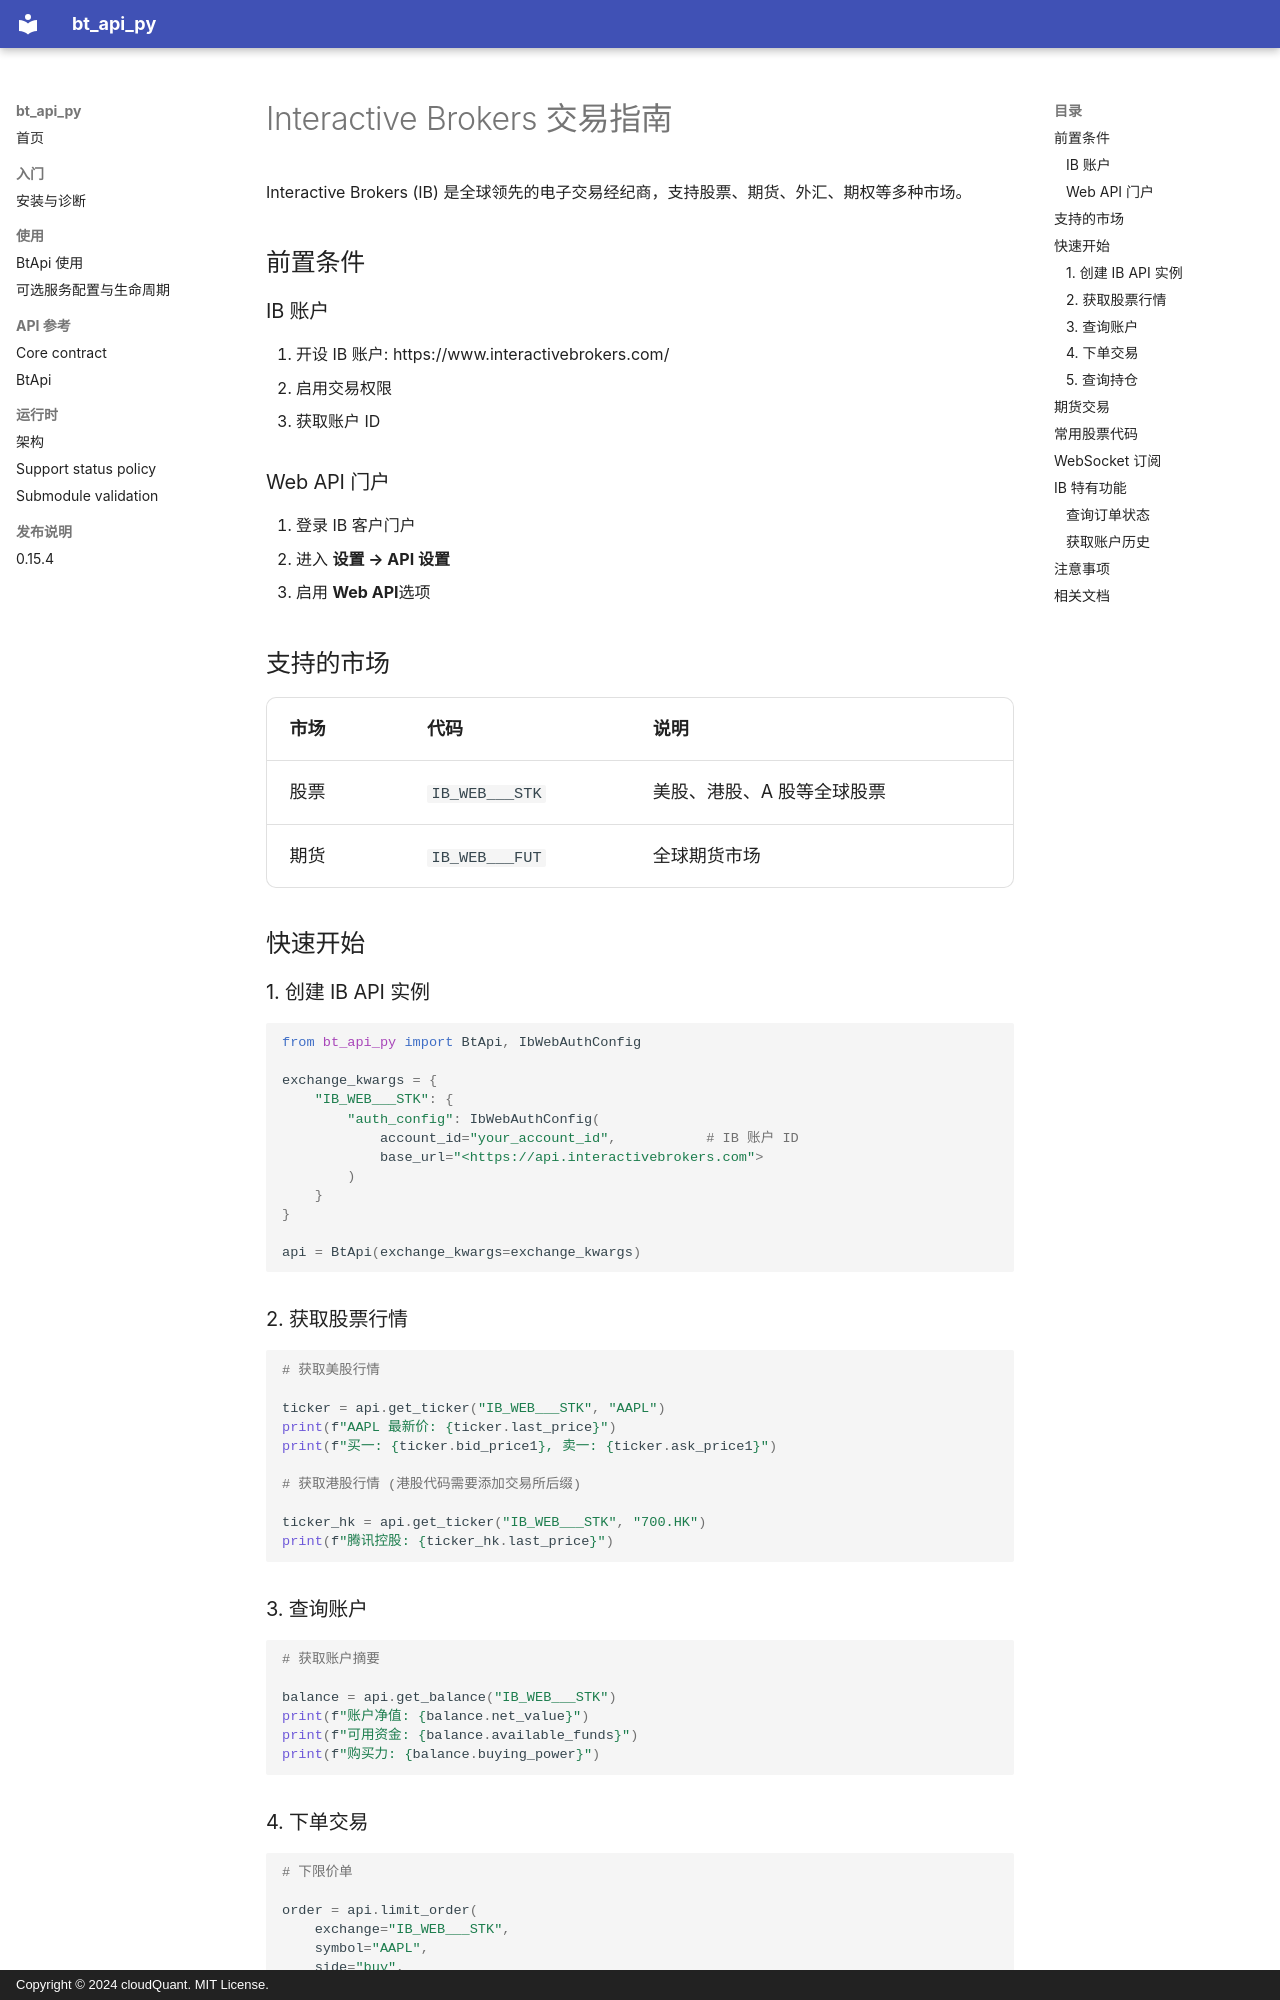

repository: cloudQuant/bt_api_py · page: exchanges/ib/quickstart/index.html · generator: mkdocs · copyright: Copyright © 2024 cloudQuant. MIT License.

# Interactive Brokers 交易指南

Interactive Brokers (IB) 是全球领先的电子交易经纪商，支持股票、期货、外汇、期权等多种市场。

## 前置条件

### IB 账户

1. 开设 IB 账户: https://www.interactivebrokers.com/
2. 启用交易权限
3. 获取账户 ID

### Web API 门户

1. 登录 IB 客户门户
2. 进入 **设置 → API 设置**
3. 启用 **Web API**选项

## 支持的市场

| 市场 | 代码 | 说明 |
|------|------|------|
| 股票 | `IB_WEB___STK` | 美股、港股、A 股等全球股票 |
| 期货 | `IB_WEB___FUT` | 全球期货市场 |

## 快速开始

### 1. 创建 IB API 实例

```python
from bt_api_py import BtApi, IbWebAuthConfig

exchange_kwargs = {
    "IB_WEB___STK": {
        "auth_config": IbWebAuthConfig(
            account_id="your_account_id",           # IB 账户 ID
            base_url="<https://api.interactivebrokers.com">
        )
    }
}

api = BtApi(exchange_kwargs=exchange_kwargs)

```

### 2. 获取股票行情

```python

# 获取美股行情

ticker = api.get_ticker("IB_WEB___STK", "AAPL")
print(f"AAPL 最新价: {ticker.last_price}")
print(f"买一: {ticker.bid_price1}, 卖一: {ticker.ask_price1}")

# 获取港股行情 (港股代码需要添加交易所后缀)

ticker_hk = api.get_ticker("IB_WEB___STK", "700.HK")
print(f"腾讯控股: {ticker_hk.last_price}")

```

### 3. 查询账户

```python

# 获取账户摘要

balance = api.get_balance("IB_WEB___STK")
print(f"账户净值: {balance.net_value}")
print(f"可用资金: {balance.available_funds}")
print(f"购买力: {balance.buying_power}")

```
